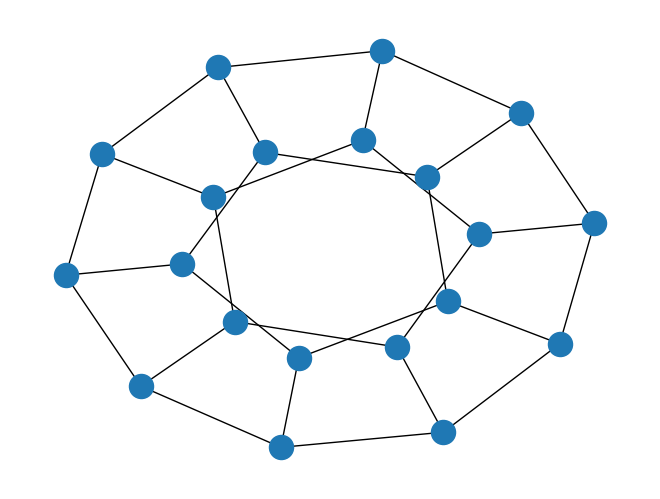

Source code (Python):
import matplotlib.pyplot as plt
import networkx as nx

# import numpy as np

# G = nx.path_graph(20)  # An example graph
# center_node = 5  # Or any other node to be in the center
# edge_nodes = set(G) - {center_node}
# # Ensures the nodes around the circle are evenly distributed
# pos = nx.circular_layout(G.subgraph(edge_nodes))
# pos[center_node] = np.array([0, 0])  # manually specify node position
# nx.draw(G, pos, with_labels=True)

G = nx.dodecahedral_graph()

nx.draw(G)

# nx.draw(G, pos=nx.spring_layout(G))  # use spring layout
plt.show()
